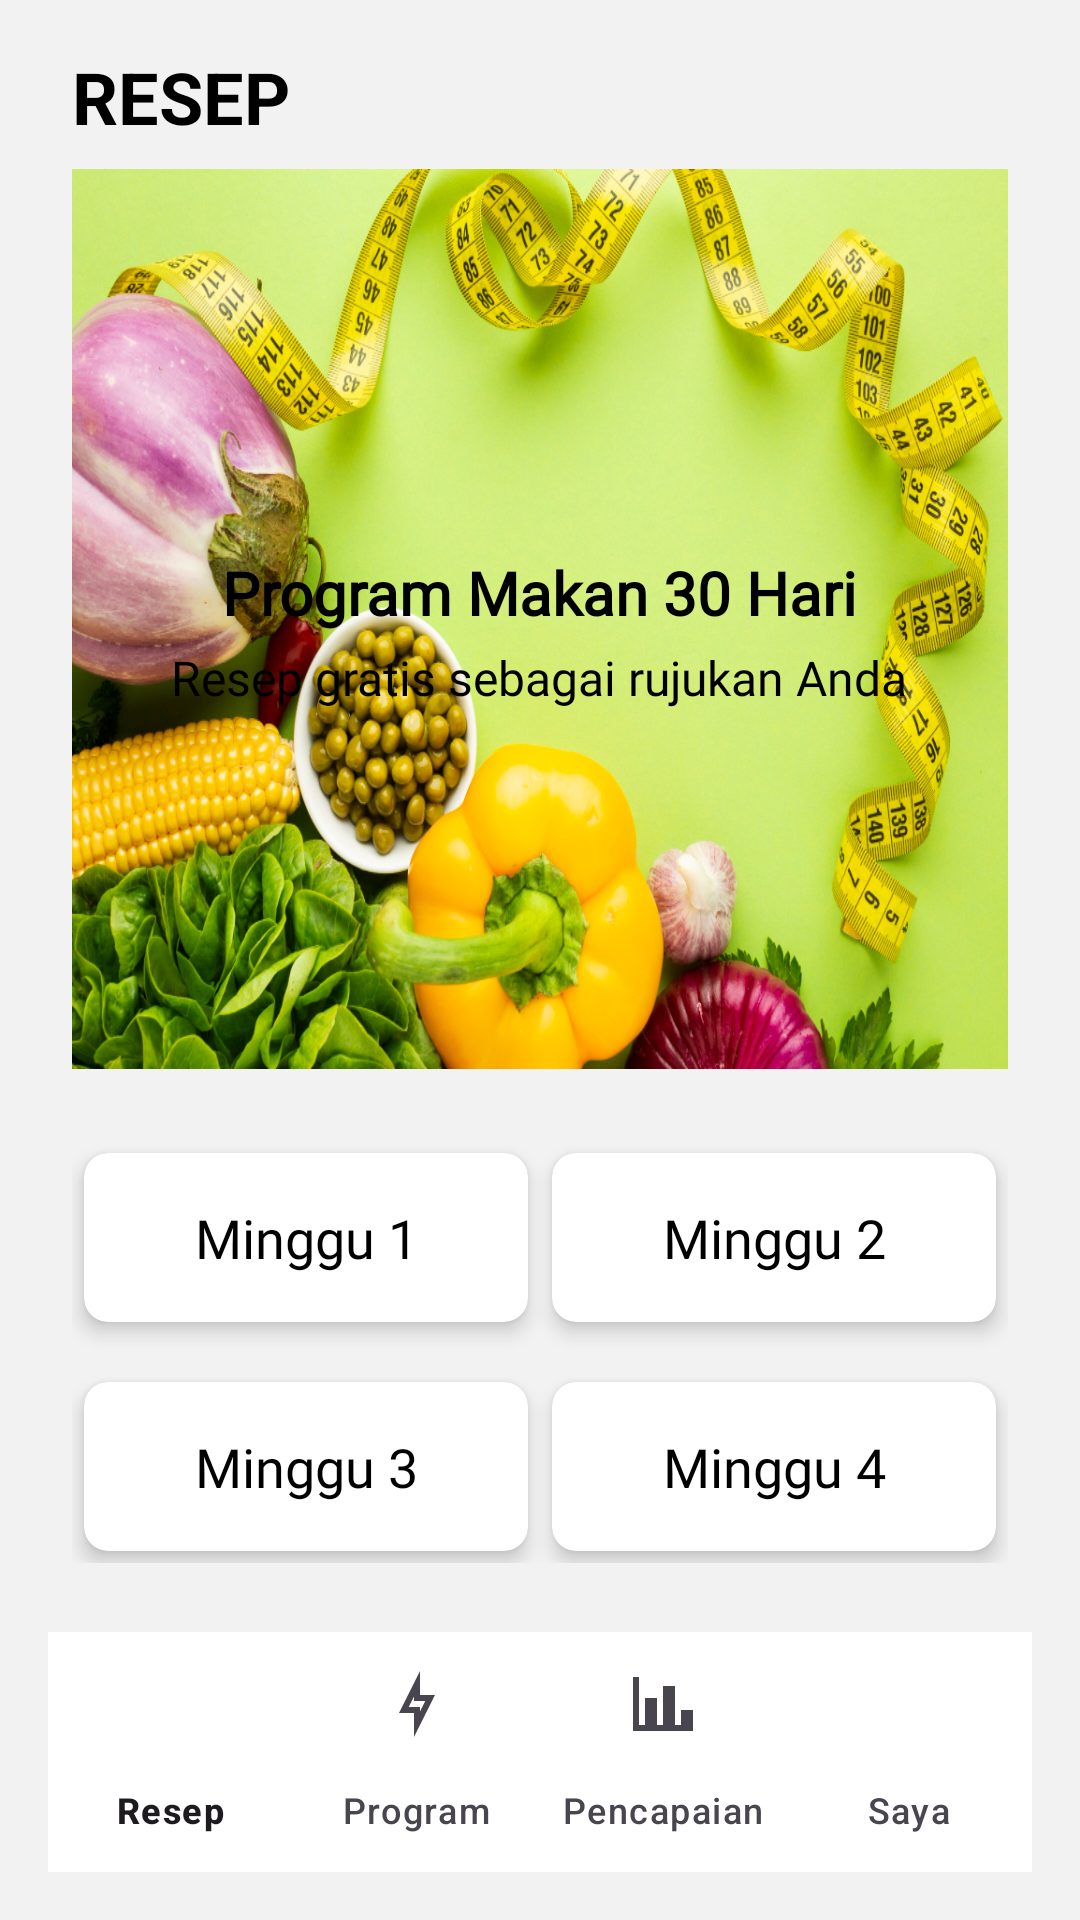

Write the Android layout XML for this screen, with the resource values it uses.
<!-- AndroidManifest.xml: application theme Theme.UTSAplikasiDiet -->
<!-- res/layout/home.xml -->
<?xml version="1.0" encoding="utf-8"?>
<LinearLayout xmlns:android="http://schemas.android.com/apk/res/android"
    xmlns:app="http://schemas.android.com/apk/res-auto"
    android:layout_width="match_parent"
    android:layout_height="match_parent"
    android:id="@+id/home"
    android:background="#f2f2f2"
    android:padding="16dp"
    android:orientation="vertical">

    <TextView
        android:layout_width="wrap_content"
        android:layout_height="wrap_content"
        android:text="RESEP"
        android:textSize="24sp"
        android:layout_marginHorizontal="8dp"
        android:textStyle="bold"
        android:textColor="#000000"
        android:layout_marginBottom="8dp" />

    <LinearLayout
        android:layout_width="match_parent"
        android:layout_height="300dp"
        android:background="@drawable/diet"
        android:orientation="vertical"
        android:layout_marginHorizontal="8dp"
        android:padding="16dp"
        android:layout_marginBottom="16dp"
        android:gravity="center">

        <TextView
            android:layout_width="wrap_content"
            android:layout_height="wrap_content"
            android:text="Program Makan 30 Hari"
            android:fontFamily="@font/poppins_bold"
            android:textSize="20sp"
            android:textStyle="bold"
            android:textColor="#000"
            android:layout_marginTop="8dp" />

        <TextView
            android:layout_width="wrap_content"
            android:layout_height="wrap_content"
            android:text="Resep gratis sebagai rujukan Anda"
            android:fontFamily="@font/poppins_regular"
            android:textSize="16sp"
            android:textColor="#000"
            android:layout_marginTop="4dp" />

    </LinearLayout>

    <ScrollView
        android:layout_width="match_parent"
        android:layout_height="0dp"
        android:layout_weight="1">

        <GridLayout
            android:layout_width="match_parent"
            android:layout_height="wrap_content"
            android:columnCount="2"
            android:padding="8dp">

            <androidx.cardview.widget.CardView
                android:layout_width="0dp"
                android:layout_height="wrap_content"
                android:layout_margin="4dp"
                app:cardCornerRadius="8dp"
                android:layout_marginBottom="16dp"
                app:cardElevation="4dp"
                android:layout_columnWeight="1">

                <TextView
                    android:id="@+id/btnMinggu1"
                    android:layout_width="match_parent"
                    android:layout_height="wrap_content"
                    android:text="Minggu 1"
                    android:fontFamily="@font/poppins_bold"
                    android:textSize="18sp"
                    android:textColor="#000000"
                    android:padding="16dp"
                    android:gravity="center" />
            </androidx.cardview.widget.CardView>

            <androidx.cardview.widget.CardView
                android:layout_width="0dp"
                android:layout_height="wrap_content"
                android:layout_margin="4dp"
                app:cardCornerRadius="8dp"
                app:cardElevation="4dp"
                android:layout_columnWeight="1">

                <TextView
                    android:layout_width="match_parent"
                    android:layout_height="wrap_content"
                    android:text="Minggu 2"
                    android:fontFamily="@font/poppins_bold"
                    android:textSize="18sp"
                    android:textColor="#000000"
                    android:padding="16dp"
                    android:gravity="center" />
            </androidx.cardview.widget.CardView>

            <androidx.cardview.widget.CardView
                android:layout_width="0dp"
                android:layout_height="wrap_content"
                android:layout_margin="4dp"
                app:cardCornerRadius="8dp"
                app:cardElevation="4dp"
                android:layout_columnWeight="1">

                <TextView
                    android:layout_width="match_parent"
                    android:layout_height="wrap_content"
                    android:text="Minggu 3"
                    android:fontFamily="@font/poppins_bold"
                    android:textSize="18sp"
                    android:textColor="#000000"
                    android:padding="16dp"
                    android:gravity="center" />
            </androidx.cardview.widget.CardView>

            <androidx.cardview.widget.CardView
                android:layout_width="0dp"
                android:layout_height="wrap_content"
                android:layout_margin="4dp"
                app:cardCornerRadius="8dp"
                app:cardElevation="4dp"
                android:layout_columnWeight="1">

                <TextView
                    android:layout_width="match_parent"
                    android:layout_height="wrap_content"
                    android:text="Minggu 4"
                    android:fontFamily="@font/poppins_bold"
                    android:textSize="18sp"
                    android:textColor="#000000"
                    android:padding="16dp"
                    android:gravity="center" />
            </androidx.cardview.widget.CardView>
        </GridLayout>
    </ScrollView>

    <FrameLayout
        android:id="@+id/fragment_container"
        android:layout_width="match_parent"
        android:layout_height="0dp"
        android:layout_weight="0" />

    <com.google.android.material.bottomnavigation.BottomNavigationView
        android:id="@+id/bottom_navigation"
        android:layout_width="match_parent"
        android:layout_height="wrap_content"
        android:layout_gravity="bottom"
        android:background="#fff"
        app:menu="@menu/bottom_nav_menu"
        app:labelVisibilityMode="labeled"/>

</LinearLayout>
<!-- resources referenced by this layout -->
<resources>
  <!-- drawable diet: jpg bitmap (drawable, 883541 bytes) -->
  <style name="Theme.UTSAplikasiDiet" parent="Base.Theme.UTSAplikasiDiet" />
  <style name="Base.Theme.UTSAplikasiDiet" parent="Theme.Material3.DayNight.NoActionBar">
          
          
      </style>
</resources>
